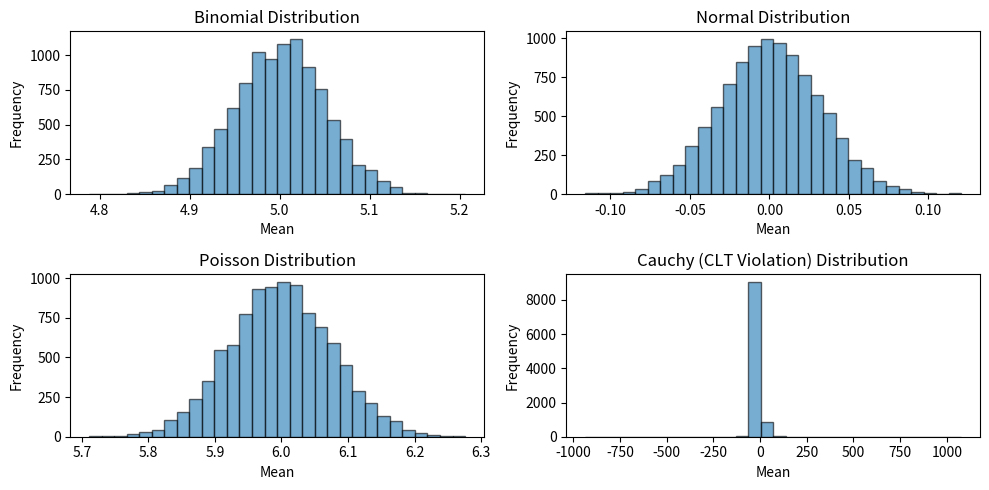

The matplotlib source for this figure:
import numpy as np
import matplotlib.pyplot as plt
from scipy.stats import cauchy

# Parameters
N, M = 1000, 10000  # Sample size and number of samples

# Generate distributions and compute means
distributions = {
    "Binomial": np.mean(np.random.binomial(10, 0.5, (M, N)), axis=1),
    "Normal": np.mean(np.random.normal(0, 1, (M, N)), axis=1),
    "Poisson": np.mean(np.random.poisson(6, (M, N)), axis=1),
    "Cauchy (CLT Violation)": np.mean(cauchy.rvs(0, 1, (M, N)), axis=1)
}

# Plot histograms
plt.figure(figsize=(10, 5))
for i, (name, data) in enumerate(distributions.items(), 1):
    plt.subplot(2, 2, i)
    plt.hist(data, bins=30, edgecolor='black', alpha=0.6)
    plt.title(f"{name} Distribution")
    plt.xlabel("Mean")
    plt.ylabel("Frequency")

plt.tight_layout()
plt.show()
